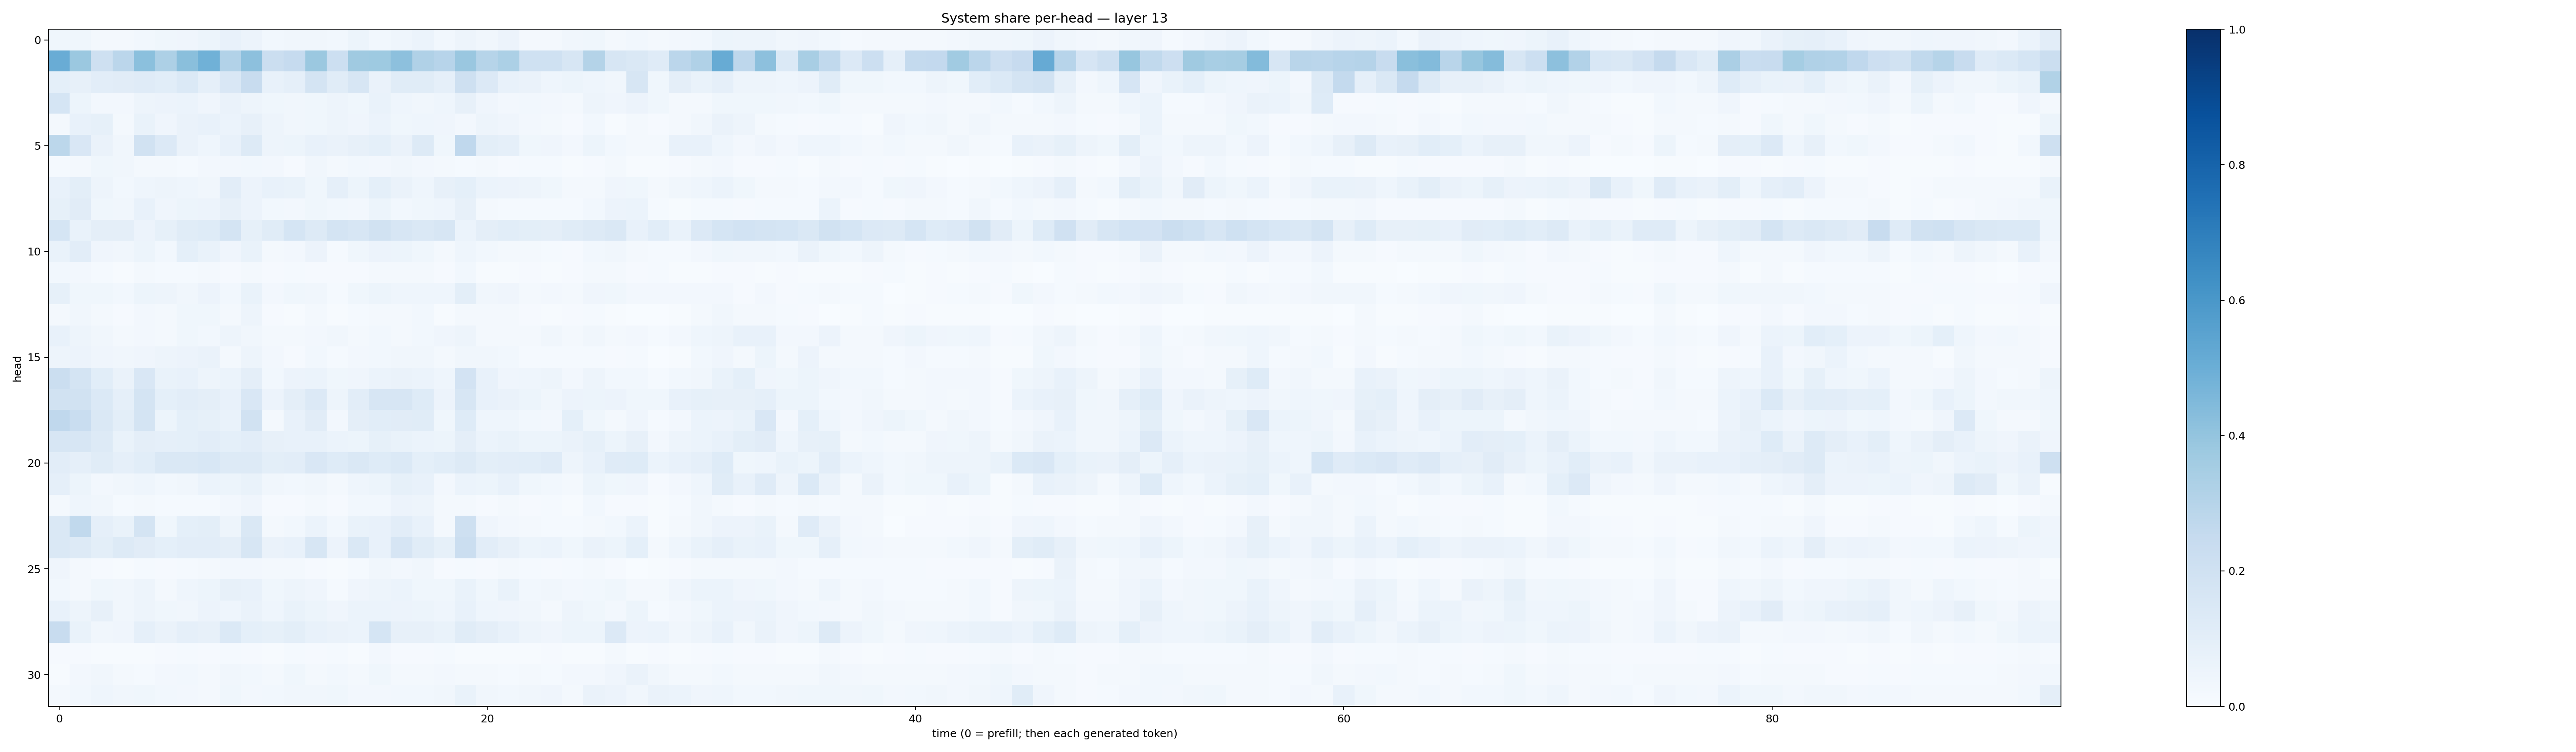

The table this chart was drawn from, first rows:
0.03699867, 0.035626724, 0.019291196, 0.01817548, 0.029259268, 0.036112353, 0.039690945, 0.05112754, 0.07236052, 0.05593176, 0.028605256, 0.034572165, 0.034865964, 0.030145869, 0.050804652, 0.029413514, 0.044962574, 0.059278265, 0.028731763, 0.0474382, 0.03341734, 0.056437287, 0.017857812, 0.016090807
0.5043, 0.3804, 0.206, 0.2822, 0.4187, 0.3268, 0.4251, 0.4869, 0.3106, 0.4162, 0.226, 0.2494, 0.3809, 0.2182, 0.3687, 0.3746, 0.4143, 0.3196, 0.2944, 0.3851, 0.3005, 0.3301, 0.2, 0.2007
0.09343, 0.07898, 0.1024, 0.1118, 0.1207, 0.1064, 0.1394, 0.08923, 0.1517, 0.2351, 0.07717, 0.08699, 0.1721, 0.1153, 0.1601, 0.0656, 0.117, 0.1134, 0.0862, 0.2061, 0.1354, 0.07085, 0.06457, 0.04492
0.1687, 0.05094, 0.02703, 0.02486, 0.05001, 0.05566, 0.06214, 0.04032, 0.06514, 0.04905, 0.03607, 0.03369, 0.03602, 0.04895, 0.03835, 0.07, 0.04423, 0.0333, 0.04483, 0.07888, 0.041, 0.02517, 0.02805, 0.0266
0.02065, 0.07507, 0.08332, 0.02277, 0.06746, 0.04229, 0.06369, 0.07658, 0.05951, 0.08054, 0.04766, 0.03352, 0.03647, 0.04826, 0.04251, 0.05884, 0.03748, 0.0432, 0.04165, 0.02457, 0.04688, 0.04096, 0.02648, 0.02195
0.2808, 0.1485, 0.06564, 0.03359, 0.1952, 0.1338, 0.06423, 0.04437, 0.07136, 0.126, 0.04934, 0.05433, 0.07621, 0.06294, 0.07994, 0.09141, 0.06324, 0.1267, 0.0373, 0.2675, 0.09927, 0.08644, 0.03821, 0.04291
0.01365, 0.02058, 0.03747, 0.03345, 0.01909, 0.01574, 0.01367, 0.02534, 0.02587, 0.03071, 0.02614, 0.01141, 0.03263, 0.01768, 0.02888, 0.02355, 0.03451, 0.02508, 0.01691, 0.01361, 0.01851, 0.00963, 0.01229, 0.01215
0.07295, 0.0977, 0.04781, 0.03008, 0.04353, 0.04987, 0.04564, 0.0346, 0.1028, 0.05731, 0.07123, 0.06716, 0.03763, 0.08614, 0.05326, 0.09217, 0.06284, 0.04617, 0.07937, 0.09291, 0.05957, 0.05788, 0.04934, 0.03881
0.08307, 0.1124, 0.0377, 0.03327, 0.07659, 0.04137, 0.0522, 0.05647, 0.07958, 0.05644, 0.02876, 0.02437, 0.03657, 0.02851, 0.0256, 0.05326, 0.02996, 0.03878, 0.04414, 0.08167, 0.01943, 0.01546, 0.0132, 0.01332
0.1718, 0.06939, 0.09622, 0.09537, 0.05703, 0.08304, 0.1134, 0.1225, 0.1791, 0.08583, 0.1136, 0.1682, 0.1277, 0.1795, 0.16, 0.1947, 0.161, 0.1459, 0.163, 0.06209, 0.0942, 0.1077, 0.1007, 0.09573
0.06864, 0.1042, 0.04178, 0.03509, 0.05133, 0.02962, 0.0926, 0.06644, 0.04269, 0.06807, 0.01772, 0.02353, 0.05484, 0.01361, 0.03567, 0.05572, 0.0533, 0.03828, 0.02254, 0.04604, 0.02771, 0.0216, 0.01757, 0.0123
0.02748, 0.02652, 0.01516, 0.006941, 0.01842, 0.01546, 0.01288, 0.01723, 0.01116, 0.02341, 0.009449, 0.01271, 0.01026, 0.009882, 0.009824, 0.0213, 0.01787, 0.0204, 0.01108, 0.0295, 0.004297, 0.00657, 0.00796, 0.005701
0.08555, 0.03704, 0.03648, 0.02817, 0.05207, 0.05073, 0.03492, 0.0555, 0.02822, 0.06771, 0.02412, 0.03672, 0.03415, 0.01503, 0.03888, 0.05194, 0.04507, 0.04587, 0.04441, 0.1009, 0.03411, 0.04078, 0.02117, 0.02407
0.02327, 0.03495, 0.02283, 0.009643, 0.02369, 0.01655, 0.03776, 0.03541, 0.02077, 0.0489, 0.009235, 0.006275, 0.01954, 0.005783, 0.01432, 0.01726, 0.0201, 0.02779, 0.004572, 0.01927, 0.0223, 0.02231, 0.009902, 0.007507
0.07697, 0.04961, 0.03215, 0.01694, 0.02592, 0.01761, 0.03557, 0.02781, 0.04861, 0.03437, 0.02225, 0.01901, 0.02596, 0.03437, 0.02268, 0.03038, 0.02275, 0.02841, 0.04073, 0.04938, 0.01632, 0.02059, 0.02326, 0.03451
0.04923, 0.05564, 0.04224, 0.03148, 0.03938, 0.04868, 0.0555, 0.06348, 0.01903, 0.04704, 0.02563, 0.009414, 0.02813, 0.01361, 0.02448, 0.03066, 0.03366, 0.03209, 0.01779, 0.03145, 0.03399, 0.02764, 0.01501, 0.01461
0.2253, 0.1752, 0.1086, 0.06459, 0.1485, 0.07026, 0.0775, 0.05016, 0.06234, 0.09763, 0.03098, 0.05547, 0.06023, 0.03554, 0.03912, 0.05937, 0.06471, 0.05948, 0.04475, 0.1813, 0.07048, 0.0406, 0.04325, 0.04881
0.1934, 0.1877, 0.1373, 0.0884, 0.1728, 0.09073, 0.1031, 0.09668, 0.07809, 0.1521, 0.05665, 0.0956, 0.1333, 0.04799, 0.1049, 0.1565, 0.1563, 0.1211, 0.05549, 0.1605, 0.07046, 0.06537, 0.05108, 0.03164
0.2687, 0.2332, 0.144, 0.1015, 0.1725, 0.0514, 0.0924, 0.08303, 0.06912, 0.1877, 0.02231, 0.07675, 0.113, 0.02425, 0.09535, 0.1056, 0.1116, 0.1148, 0.03805, 0.1213, 0.04644, 0.04558, 0.02805, 0.02418
0.1634, 0.1607, 0.1266, 0.06789, 0.09552, 0.08826, 0.09292, 0.1037, 0.09217, 0.1041, 0.07814, 0.07108, 0.07061, 0.05963, 0.05405, 0.08507, 0.06691, 0.05956, 0.05163, 0.09542, 0.06039, 0.06725, 0.05204, 0.05466
0.1017, 0.08834, 0.1152, 0.08767, 0.1089, 0.1421, 0.1454, 0.1551, 0.1289, 0.1311, 0.1006, 0.1031, 0.1488, 0.1238, 0.1478, 0.1229, 0.1391, 0.09015, 0.1075, 0.1311, 0.09973, 0.1044, 0.1059, 0.1211
0.08896, 0.05123, 0.0263, 0.03183, 0.04421, 0.0279, 0.03312, 0.06187, 0.0533, 0.0665, 0.03198, 0.02929, 0.03417, 0.01845, 0.04567, 0.05377, 0.08404, 0.07284, 0.02432, 0.06136, 0.05237, 0.07394, 0.03618, 0.0291
0.01735, 0.04618, 0.03288, 0.01253, 0.01565, 0.01233, 0.01433, 0.01557, 0.02377, 0.04184, 0.008631, 0.01137, 0.02059, 0.01058, 0.02791, 0.02858, 0.05619, 0.04882, 0.01854, 0.01983, 0.01107, 0.02253, 0.01123, 0.0137
0.1458, 0.2635, 0.08751, 0.06739, 0.1729, 0.03869, 0.09197, 0.09912, 0.04937, 0.1458, 0.01934, 0.02989, 0.05901, 0.0308, 0.06814, 0.07623, 0.1023, 0.07752, 0.02269, 0.2057, 0.04231, 0.02483, 0.0204, 0.01271
0.1463, 0.128, 0.1008, 0.1319, 0.1129, 0.09258, 0.1037, 0.1054, 0.09669, 0.1633, 0.06638, 0.07096, 0.1563, 0.05506, 0.1452, 0.07322, 0.1676, 0.1152, 0.08581, 0.2247, 0.1051, 0.08013, 0.05271, 0.05941
0.04114, 0.01568, 0.009748, 0.005687, 0.01364, 0.009008, 0.01393, 0.02091, 0.02428, 0.0237, 0.01622, 0.0189, 0.008987, 0.006999, 0.0129, 0.03379, 0.02667, 0.03168, 0.01158, 0.0139, 0.008627, 0.01825, 0.01351, 0.01148
0.03111, 0.02213, 0.03646, 0.03432, 0.0484, 0.02242, 0.04684, 0.05303, 0.08047, 0.07629, 0.03702, 0.05018, 0.04207, 0.01562, 0.0419, 0.04738, 0.05988, 0.0382, 0.03621, 0.06875, 0.03573, 0.06858, 0.02955, 0.033
0.07126, 0.04806, 0.07952, 0.03485, 0.04937, 0.03679, 0.03323, 0.05812, 0.04656, 0.06307, 0.04372, 0.06646, 0.05384, 0.04026, 0.059, 0.06159, 0.05671, 0.05365, 0.0434, 0.07539, 0.04455, 0.03955, 0.03171, 0.02297
0.2389, 0.06799, 0.03341, 0.03978, 0.08801, 0.06565, 0.08714, 0.07858, 0.1368, 0.09348, 0.08555, 0.09881, 0.07674, 0.06309, 0.06158, 0.1694, 0.08195, 0.08073, 0.06758, 0.1164, 0.0974, 0.07092, 0.05061, 0.03972
0.008305, 0.008795, 0.006807, 0.007703, 0.005247, 0.01154, 0.01326, 0.01019, 0.01352, 0.009248, 0.007748, 0.0139, 0.008424, 0.01257, 0.00696, 0.02436, 0.008896, 0.01148, 0.01244, 0.005733, 0.006687, 0.004833, 0.007572, 0.007902
0.0071, 0.02551, 0.03435, 0.02148, 0.01235, 0.02532, 0.02904, 0.02245, 0.03267, 0.02756, 0.02193, 0.0357, 0.02033, 0.0285, 0.01572, 0.0353, 0.01829, 0.0222, 0.02464, 0.02173, 0.02065, 0.01367, 0.01837, 0.01551
0.02326, 0.03061, 0.0441, 0.03354, 0.03553, 0.03036, 0.02531, 0.01858, 0.036, 0.02578, 0.02789, 0.03337, 0.03322, 0.03804, 0.0272, 0.02617, 0.0293, 0.02976, 0.03327, 0.06672, 0.03394, 0.03064, 0.03222, 0.03927
